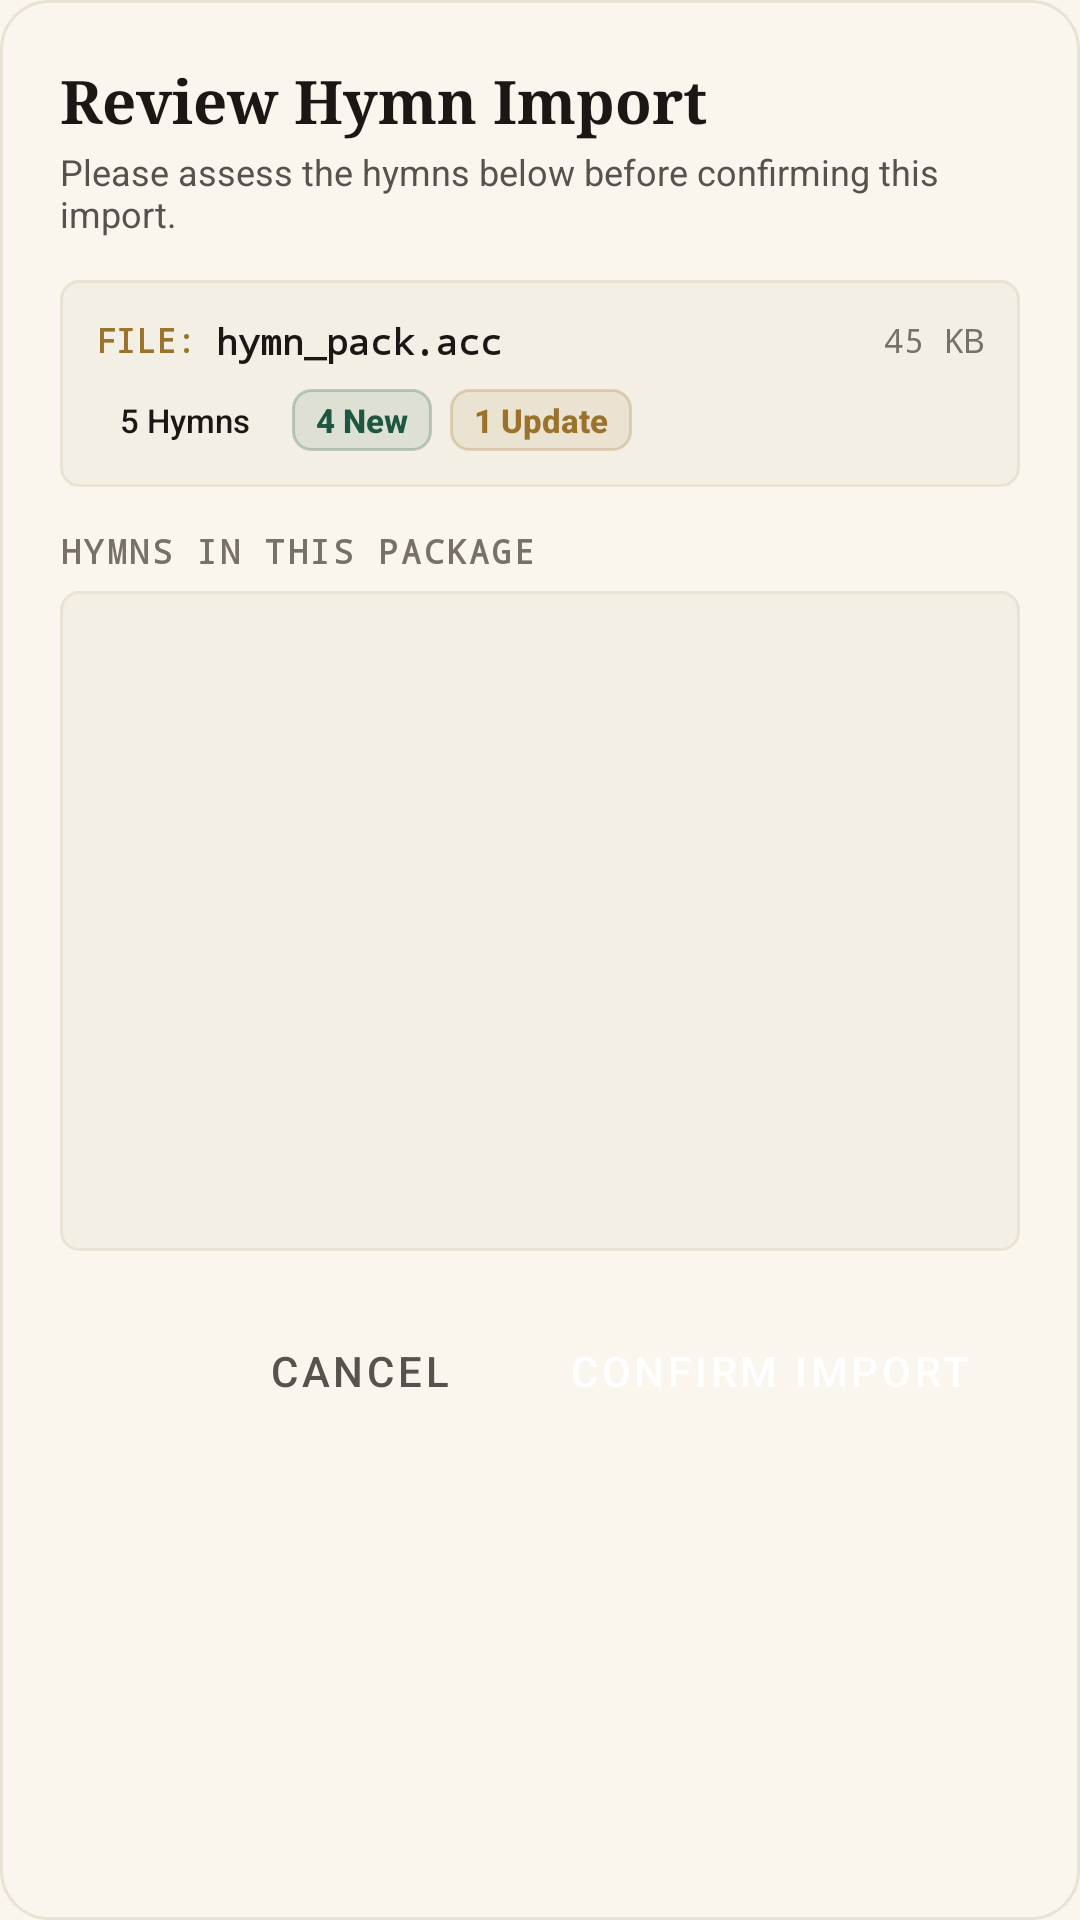

Here is an Android app screen rendered from its layout file. Give the layout XML and the strings, colors and styles it references.
<!-- AndroidManifest.xml: application theme AppTheme -->
<!-- res/layout/dialog_import_preview.xml -->
<?xml version="1.0" encoding="utf-8"?>
<LinearLayout xmlns:android="http://schemas.android.com/apk/res/android"
    xmlns:app="http://schemas.android.com/apk/res-auto"
    android:layout_width="match_parent"
    android:layout_height="wrap_content"
    android:background="@drawable/bg_dialog_rounded"
    android:orientation="vertical"
    android:padding="20dp">

    
    <TextView
        android:id="@+id/tv_dialog_header"
        android:layout_width="wrap_content"
        android:layout_height="wrap_content"
        android:fontFamily="serif"
        android:text="Review Hymn Import"
        android:textColor="@color/colorTextPrimary"
        android:textSize="20sp"
        android:textStyle="bold" />

    <TextView
        android:layout_width="wrap_content"
        android:layout_height="wrap_content"
        android:layout_marginTop="2dp"
        android:fontFamily="sans-serif"
        android:text="Please assess the hymns below before confirming this import."
        android:textColor="@color/colorTextSecondary"
        android:textSize="12sp" />

    
    <LinearLayout
        android:layout_width="match_parent"
        android:layout_height="wrap_content"
        android:layout_marginTop="14dp"
        android:background="@drawable/bg_search_bar"
        android:orientation="vertical"
        android:padding="12dp">

        <LinearLayout
            android:layout_width="match_parent"
            android:layout_height="wrap_content"
            android:gravity="center_vertical"
            android:orientation="horizontal">

            <TextView
                android:layout_width="wrap_content"
                android:layout_height="wrap_content"
                android:fontFamily="monospace"
                android:text="FILE: "
                android:textColor="@color/colorAccent"
                android:textSize="11sp"
                android:textStyle="bold" />

            <TextView
                android:id="@+id/tv_import_file_name"
                android:layout_width="0dp"
                android:layout_height="wrap_content"
                android:layout_weight="1"
                android:ellipsize="middle"
                android:fontFamily="monospace"
                android:maxLines="1"
                android:text="hymn_pack.acc"
                android:textColor="@color/colorTextPrimary"
                android:textSize="12sp"
                android:textStyle="bold" />

            <TextView
                android:id="@+id/tv_import_file_size"
                android:layout_width="wrap_content"
                android:layout_height="wrap_content"
                android:layout_marginStart="8dp"
                android:fontFamily="monospace"
                android:text="45 KB"
                android:textColor="@color/colorTextTertiary"
                android:textSize="11sp" />
        </LinearLayout>

        
        <LinearLayout
            android:layout_width="match_parent"
            android:layout_height="wrap_content"
            android:layout_marginTop="8dp"
            android:gravity="center_vertical"
            android:orientation="horizontal">

            <TextView
                android:id="@+id/tv_badge_total"
                android:layout_width="wrap_content"
                android:layout_height="wrap_content"
                android:background="@drawable/bg_version_pill"
                android:fontFamily="sans-serif-medium"
                android:paddingHorizontal="8dp"
                android:paddingVertical="3dp"
                android:text="5 Hymns"
                android:textColor="@color/colorTextPrimary"
                android:textSize="11sp" />

            <TextView
                android:id="@+id/tv_badge_new"
                android:layout_width="wrap_content"
                android:layout_height="wrap_content"
                android:layout_marginStart="6dp"
                android:background="@drawable/bg_badge_emerald"
                android:fontFamily="sans-serif-medium"
                android:paddingHorizontal="8dp"
                android:paddingVertical="3dp"
                android:text="4 New"
                android:textColor="@color/colorSpineEmerald"
                android:textSize="11sp"
                android:textStyle="bold" />

            <TextView
                android:id="@+id/tv_badge_updated"
                android:layout_width="wrap_content"
                android:layout_height="wrap_content"
                android:layout_marginStart="6dp"
                android:background="@drawable/bg_badge_gold"
                android:fontFamily="sans-serif-medium"
                android:paddingHorizontal="8dp"
                android:paddingVertical="3dp"
                android:text="1 Update"
                android:textColor="@color/colorAccent"
                android:textSize="11sp"
                android:textStyle="bold" />

            <TextView
                android:id="@+id/tv_badge_scores"
                android:layout_width="wrap_content"
                android:layout_height="wrap_content"
                android:layout_marginStart="6dp"
                android:background="@drawable/bg_version_pill"
                android:fontFamily="sans-serif-medium"
                android:paddingHorizontal="8dp"
                android:paddingVertical="3dp"
                android:text="2 Scores"
                android:textColor="@color/colorSpineNavy"
                android:textSize="11sp"
                android:visibility="gone" />

        </LinearLayout>
    </LinearLayout>

    
    <TextView
        android:layout_width="wrap_content"
        android:layout_height="wrap_content"
        android:layout_marginTop="14dp"
        android:layout_marginBottom="6dp"
        android:fontFamily="monospace"
        android:letterSpacing="0.08"
        android:text="HYMNS IN THIS PACKAGE"
        android:textColor="@color/colorTextTertiary"
        android:textSize="11sp"
        android:textStyle="bold" />

    
    <ListView
        android:id="@+id/lv_import_preview"
        android:layout_width="match_parent"
        android:layout_height="220dp"
        android:background="@drawable/bg_search_bar"
        android:divider="@null"
        android:dividerHeight="0dp"
        android:fadeScrollbars="false"
        android:paddingVertical="4dp" />

    
    <LinearLayout
        android:layout_width="match_parent"
        android:layout_height="wrap_content"
        android:layout_marginTop="16dp"
        android:gravity="end"
        android:orientation="horizontal">

        <Button
            android:id="@+id/btn_import_cancel"
            style="@style/Widget.MaterialComponents.Button.TextButton"
            android:layout_width="wrap_content"
            android:layout_height="48dp"
            android:fontFamily="sans-serif-medium"
            android:text="Cancel"
            android:textColor="@color/colorTextSecondary"
            android:textSize="14sp" />

        <Button
            android:id="@+id/btn_import_confirm"
            style="@style/Widget.MaterialComponents.Button"
            android:layout_width="wrap_content"
            android:layout_height="48dp"
            android:layout_marginStart="10dp"
            android:backgroundTint="@color/colorAccent"
            android:fontFamily="sans-serif-medium"
            android:text="Confirm Import"
            android:textColor="@color/colorOnAccent"
            android:textSize="14sp" />

    </LinearLayout>

</LinearLayout>
<!-- resources referenced by this layout -->
<resources>
  <color name="colorAccent">#9A722C</color>
  <color name="colorOnAccent">#FFFFFF</color>
  <color name="colorSpineEmerald">#1E5641</color>
  <color name="colorSpineNavy">#233B6E</color>
  <color name="colorTextPrimary">#1A1715</color>
  <color name="colorTextSecondary">#57524B</color>
  <color name="colorTextTertiary">#787167</color>
  <!-- drawable bg_badge_emerald (drawable) -->
  <?xml version="1.0" encoding="utf-8"?>
  <shape xmlns:android="http://schemas.android.com/apk/res/android"
      android:shape="rectangle">
      <corners android:radius="6dp" />
      <solid android:color="#1A1E5641" />
      <stroke
          android:width="1dp"
          android:color="#401E5641" />
  </shape>
  <!-- drawable bg_badge_gold (drawable) -->
  <?xml version="1.0" encoding="utf-8"?>
  <shape xmlns:android="http://schemas.android.com/apk/res/android"
      android:shape="rectangle">
      <corners android:radius="6dp" />
      <solid android:color="#1A9A722C" />
      <stroke
          android:width="1dp"
          android:color="#409A722C" />
  </shape>
  <!-- drawable bg_dialog_rounded (drawable) -->
  <?xml version="1.0" encoding="utf-8"?>
  <shape xmlns:android="http://schemas.android.com/apk/res/android"
      android:shape="rectangle">
      <corners android:radius="16dp" />
      <solid android:color="@color/colorBackground" />
      <stroke
          android:width="1dp"
          android:color="@color/colorCardBorder" />
  </shape>
  <!-- drawable bg_search_bar (drawable) -->
  <?xml version="1.0" encoding="utf-8"?>
  <shape xmlns:android="http://schemas.android.com/apk/res/android"
      android:shape="rectangle">
      <corners android:radius="6dp" />
      <solid android:color="@color/colorSearchBg" />
      <stroke
          android:width="1dp"
          android:color="@color/colorCardBorder" />
  </shape>
  <style name="AppTheme" parent="Theme.MaterialComponents.DayNight.NoActionBar">
          <item name="colorPrimary">@color/colorPrimary</item>
          <item name="colorPrimaryDark">@color/colorPrimaryDark</item>
          <item name="colorAccent">@color/colorAccent</item>
          <item name="colorSurface">@color/colorSurface</item>
          <item name="colorOnPrimary">@android:color/white</item>
          <item name="android:windowBackground">@color/colorBackground</item>
          <item name="android:statusBarColor">@android:color/transparent</item>
          <item name="android:navigationBarColor">@android:color/transparent</item>
          <item name="android:windowLightStatusBar" tools:targetApi="m">true</item>
          <item name="android:windowLightNavigationBar" tools:targetApi="o_mr1">true</item>
          <item name="android:windowLayoutInDisplayCutoutMode" tools:targetApi="p">shortEdges</item>
          <item name="colorControlHighlight">@color/colorControlHighlight</item>
          <item name="colorControlNormal">@color/colorControlNormal</item>
          <item name="android:textColor">@color/colorTextPrimary</item>
      </style>
  <color name="colorBackground">#FAF6EE</color>
  <color name="colorCardBorder">#EAE2D3</color>
  <color name="colorSearchBg">#F4EFE4</color>
  <color name="colorPrimary">#1A1715</color>
  <color name="colorPrimaryDark">#0D1524</color>
  <color name="colorSurface">#FFFDF9</color>
  <color name="colorControlHighlight">#EAE2D3</color>
  <color name="colorControlNormal">#787167</color>
</resources>
